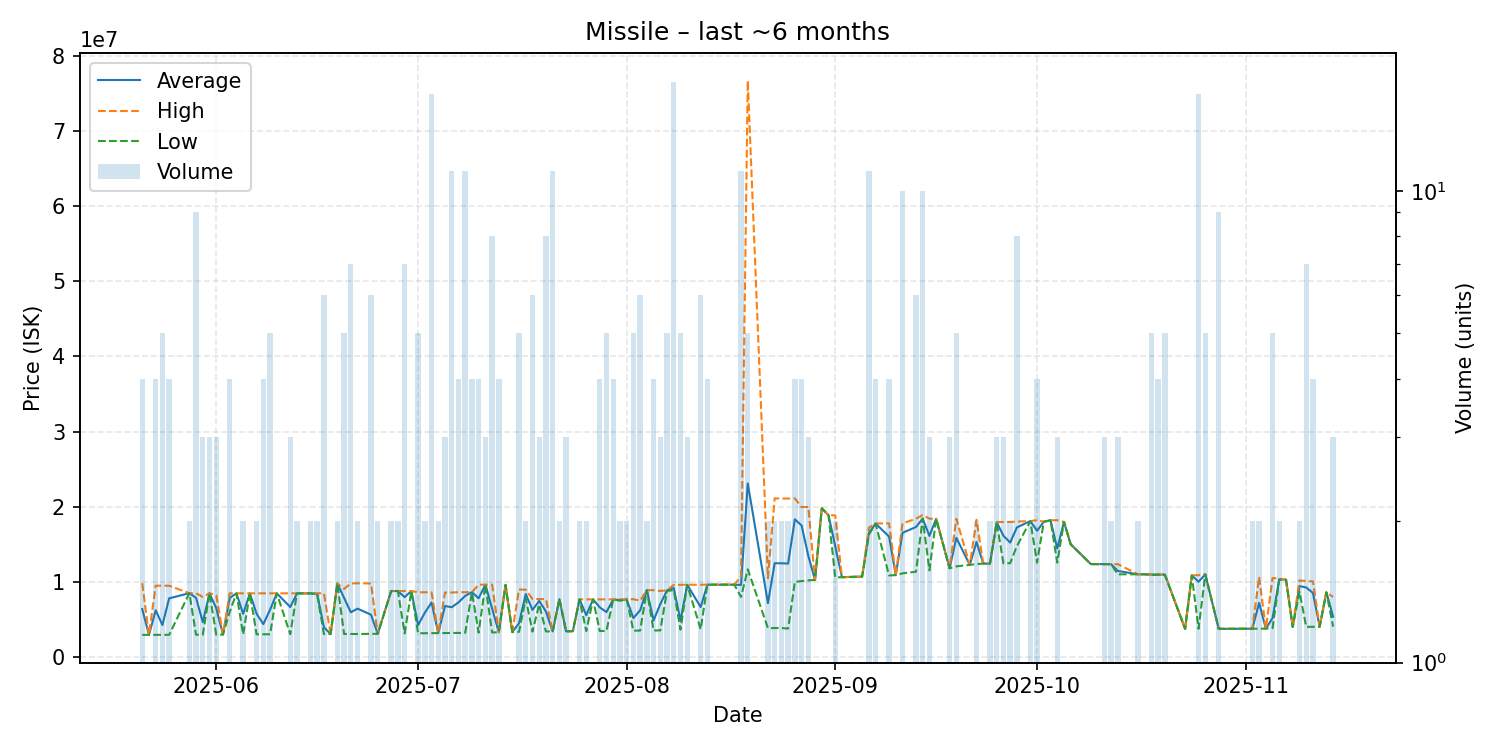

The table this chart was drawn from, first rows:
date, average, highest, lowest, order_count, volume
2025-05-21, 6387000, 9821000, 2953000, 4, 4
2025-05-22, 2955000, 2955000, 2955000, 1, 1
2025-05-23, 6227500, 9498000, 2957000, 3, 4
2025-05-24, 4265000, 9495000, 2957500, 5, 5
2025-05-25, 7811500, 9494000, 2958000, 3, 4
2025-05-28, 8500000, 8500000, 8500000, 2, 2
2025-05-29, 7874889, 8488000, 2971000, 4, 9
2025-05-30, 4652000, 8000000, 2978000, 2, 3
2025-05-31, 8488000, 8488000, 8488000, 2, 3
2025-06-01, 6490333, 8243500, 2984000, 3, 3
2025-06-02, 2997000, 2997000, 2997000, 1, 1
2025-06-03, 7863750, 8483000, 6006000, 4, 4
2025-06-04, 8482000, 8482000, 8482000, 1, 1
2025-06-05, 5752000, 8482000, 3022000, 2, 2
2025-06-06, 8482000, 8482000, 8482000, 1, 1
2025-06-07, 5755500, 8482000, 3029000, 2, 2
2025-06-08, 4389750, 8470000, 3029000, 3, 4
2025-06-09, 6294800, 8469000, 3033000, 4, 5
2025-06-10, 8478000, 8478000, 8478000, 1, 1
2025-06-12, 6662000, 8473000, 3040000, 3, 3
2025-06-13, 8472500, 8473000, 8472000, 2, 2
2025-06-14, 8469000, 8469000, 8469000, 1, 1
2025-06-15, 8475500, 8478000, 8473000, 2, 2
2025-06-16, 8422500, 8490000, 8355000, 2, 2
2025-06-17, 3966333, 8490000, 3062000, 4, 6
2025-06-18, 3064000, 3064000, 3064000, 1, 1
2025-06-19, 9796000, 9796000, 9796000, 2, 2
2025-06-20, 7867200, 9066500, 3068000, 4, 5
2025-06-21, 5956714, 9800000, 3069000, 6, 7
2025-06-22, 6442500, 9812000, 3073000, 2, 2
2025-06-24, 5641333, 9794000, 3088000, 6, 6
2025-06-25, 3093500, 3094000, 3093000, 2, 2
2025-06-27, 8788500, 8789000, 8788000, 2, 2
2025-06-28, 8783500, 8784000, 8783000, 2, 2
2025-06-29, 7975714, 8781000, 3145000, 7, 7
2025-06-30, 8783000, 8783000, 8783000, 1, 1
2025-07-01, 4257600, 8624000, 3164000, 5, 5
2025-07-02, 5895000, 8619000, 3171000, 2, 2
2025-07-03, 7266000, 8631000, 3180000, 11, 16
2025-07-04, 3186000, 3189000, 3183000, 2, 2
2025-07-05, 6793667, 8589500, 3202000, 3, 3
2025-07-06, 6634727, 8589000, 3205000, 8, 11
2025-07-07, 7273250, 8628000, 3210000, 4, 4
2025-07-08, 8135091, 8626500, 3221000, 8, 11
2025-07-09, 8629000, 8629000, 8629000, 3, 4
2025-07-10, 7823500, 9631000, 3246000, 4, 4
2025-07-11, 9630667, 9631000, 9630000, 3, 3
2025-07-12, 6453125, 9630000, 3278000, 8, 8
2025-07-13, 3293000, 3298000, 3288000, 3, 4
2025-07-14, 9604000, 9604000, 9604000, 1, 1
2025-07-15, 3331000, 3331000, 3331000, 1, 1
2025-07-16, 4483200, 8990000, 3356500, 5, 5
2025-07-17, 8382000, 8968000, 7796000, 2, 2
2025-07-18, 6276500, 7721000, 3388000, 4, 6
2025-07-19, 7471667, 7707500, 7000000, 3, 3
2025-07-20, 6061875, 7715000, 3409000, 7, 8
2025-07-21, 3416000, 3416000, 3416000, 2, 11
2025-07-22, 7702500, 7703000, 7702000, 2, 2
2025-07-23, 3422667, 3430000, 3419000, 2, 3
2025-07-24, 3449000, 3449000, 3449000, 1, 1
... 96 more rows
